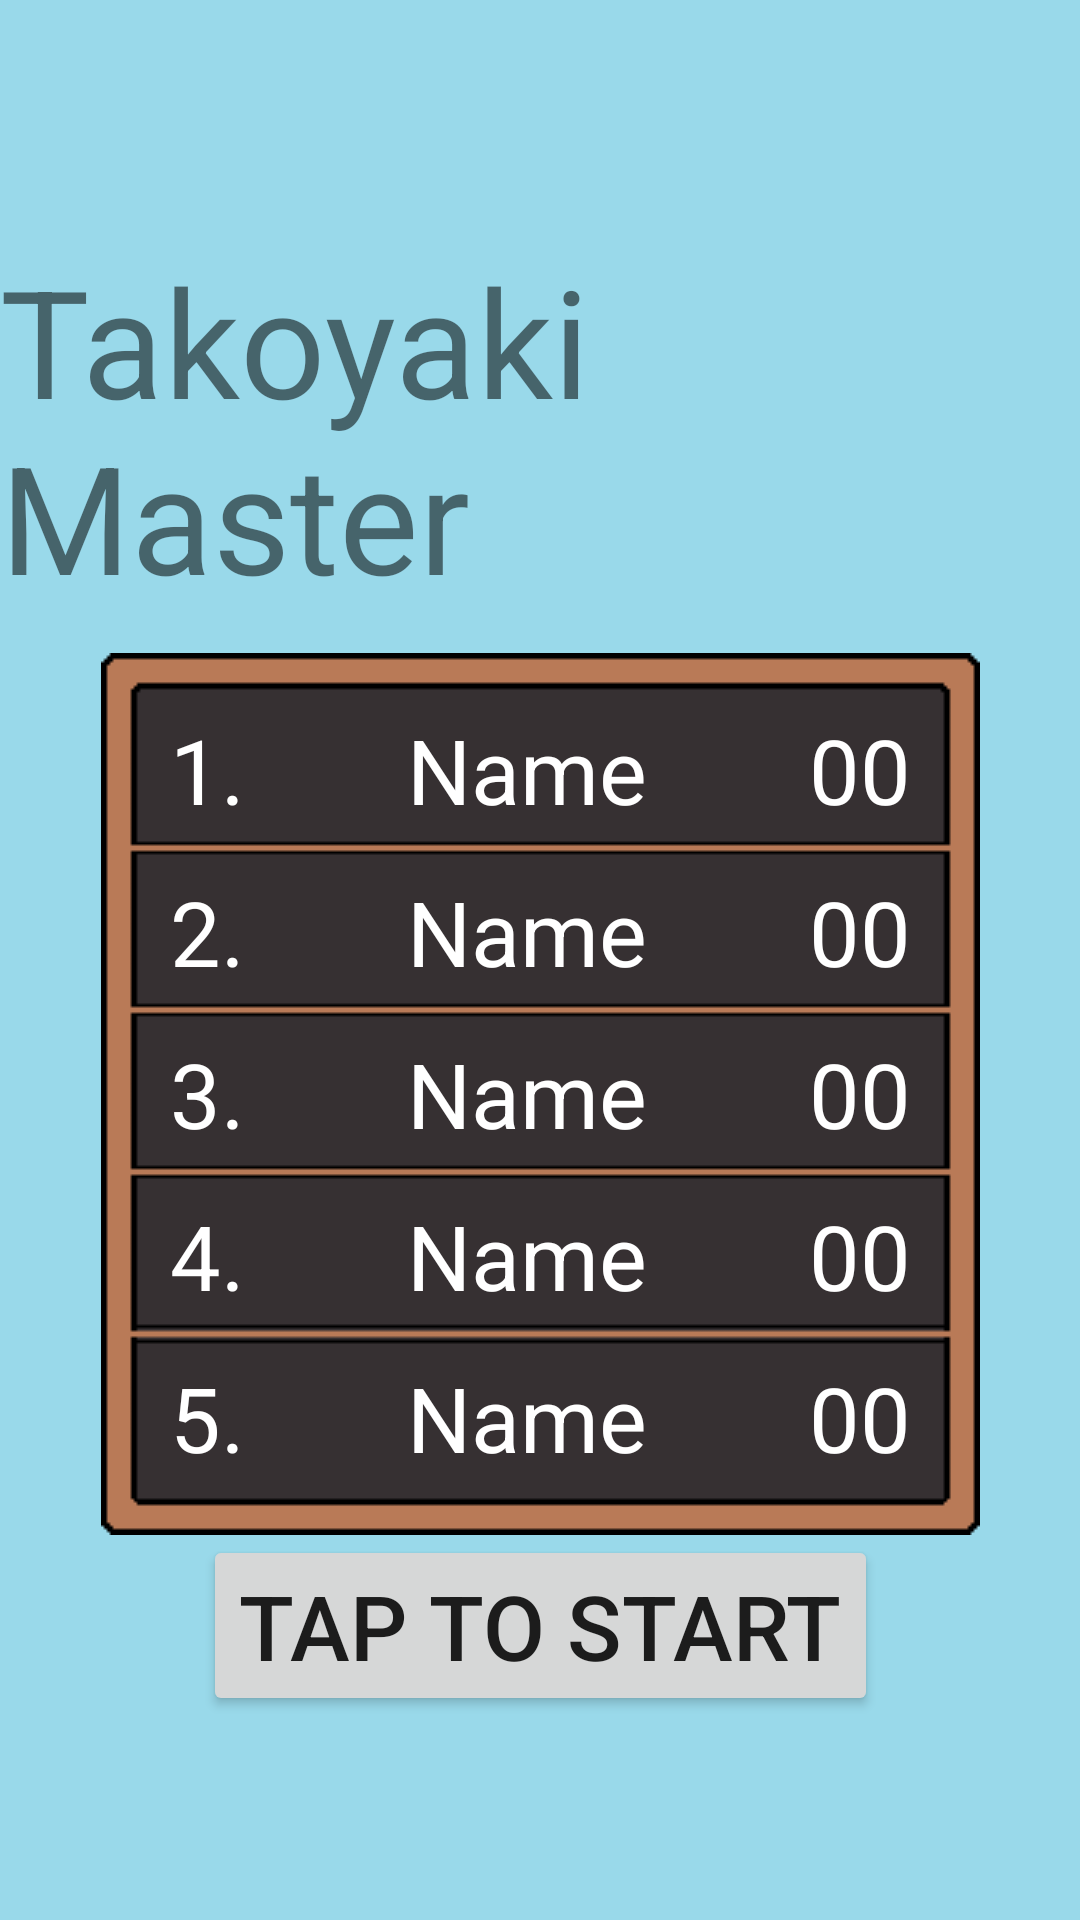

Here is an Android app screen rendered from its layout file. Give the layout XML and the strings, colors and styles it references.
<!-- AndroidManifest.xml: application theme Theme.TakoyakiMaster -->
<!-- res/layout/score_screen.xml -->
<?xml version="1.0" encoding="utf-8"?>
<androidx.constraintlayout.widget.ConstraintLayout xmlns:android="http://schemas.android.com/apk/res/android"
    xmlns:app="http://schemas.android.com/apk/res-auto"
    xmlns:tools="http://schemas.android.com/tools"
    android:layout_width="match_parent"
    android:layout_height="match_parent"
    android:background="@drawable/skybackground"
    tools:context=".MainActivity">

    <TextView
        android:id="@+id/textView"
        android:layout_width="wrap_content"
        android:layout_height="wrap_content"
        android:layout_marginTop="80dp"
        android:text="Takoyaki Master"
        android:textSize="50sp"
        app:layout_constraintEnd_toEndOf="parent"
        app:layout_constraintStart_toStartOf="parent"
        app:layout_constraintTop_toTopOf="parent" />

    <TableLayout
        android:baselineAligned="false"
        android:id="@+id/score_board"
        android:layout_width="wrap_content"
        android:layout_height="wrap_content"
        android:background="@drawable/scoreboardbkgd"
        android:orientation="horizontal"
        app:layout_constraintBottom_toBottomOf="@+id/start_button"
        app:layout_constraintEnd_toEndOf="parent"
        app:layout_constraintStart_toStartOf="parent"
        app:layout_constraintTop_toBottomOf="@+id/textView"
        app:layout_constraintVertical_bias="0.172">

        <TableRow
            android:layout_marginTop="12dp"
            android:layout_marginEnd="12dp"
            android:layout_marginStart="12dp">

            <TextView

                android:layout_width="match_parent"
                android:layout_height="54dp"
                android:gravity="center"
                android:text="1."
                android:textAlignment="center"
                android:textColor="@color/white"
                android:textSize="30sp"
                android:layout_column="1"
                android:layout_weight="1"/>

            <TextView
                android:id="@+id/first_name"
                android:layout_width="match_parent"
                android:layout_height="54dp"
                android:gravity="center"
                android:text="Name"
                android:textAlignment="center"
                android:textColor="@color/white"
                android:textSize="30sp"
                android:layout_column="2"
                android:layout_weight="4"/>

            <TextView
                android:id="@+id/first_score"
                android:layout_width="match_parent"
                android:layout_height="54dp"
                android:gravity="center"
                android:text="00"
                android:textAlignment="center"
                android:textColor="@color/white"
                android:textSize="30sp"
                android:layout_column="3"
                android:layout_weight="1"/>

        </TableRow>

        <TableRow
            android:layout_marginEnd="12dp"
            android:layout_marginStart="12dp">

            <TextView
                android:layout_width="match_parent"
                android:layout_height="54dp"
                android:gravity="center"
                android:text="2."
                android:textAlignment="center"
                android:textColor="@color/white"
                android:textSize="30sp"
                android:layout_column="1"
                android:layout_weight="1"/>

            <TextView
                android:id="@+id/second_name"
                android:layout_width="match_parent"
                android:layout_height="54dp"
                android:gravity="center"
                android:text="Name"
                android:textAlignment="center"
                android:textColor="@color/white"
                android:textSize="30sp"
                android:layout_column="2"
                android:layout_weight="4"/>

            <TextView
                android:id="@+id/second_score"
                android:layout_width="match_parent"
                android:layout_height="54dp"
                android:gravity="center"
                android:text="00"
                android:textAlignment="center"
                android:textColor="@color/white"
                android:textSize="30sp"
                android:layout_column="3"
                android:layout_weight="1"/>

        </TableRow>

        <TableRow
            android:layout_marginEnd="12dp"
            android:layout_marginStart="12dp">

            <TextView
                android:layout_width="match_parent"
                android:layout_height="54dp"
                android:gravity="center"
                android:text="3."
                android:textAlignment="center"
                android:textColor="@color/white"
                android:textSize="30sp"
                android:layout_column="1"
                android:layout_weight="1"/>

            <TextView
                android:id="@+id/third_name"
                android:layout_width="match_parent"
                android:layout_height="54dp"
                android:gravity="center"
                android:text="Name"
                android:textAlignment="center"
                android:textColor="@color/white"
                android:textSize="30sp"
                android:layout_column="2"
                android:layout_weight="4"/>

            <TextView
                android:id="@+id/third_score"
                android:layout_width="match_parent"
                android:layout_height="54dp"
                android:gravity="center"
                android:text="00"
                android:textAlignment="center"
                android:textColor="@color/white"
                android:textSize="30sp"
                android:layout_column="3"
                android:layout_weight="1"/>

        </TableRow>

        <TableRow
            android:layout_marginEnd="12dp"
            android:layout_marginStart="12dp">

            <TextView
                android:layout_width="match_parent"
                android:layout_height="54dp"
                android:gravity="center"
                android:text="4."
                android:textAlignment="center"
                android:textColor="@color/white"
                android:textSize="30sp"
                android:layout_column="1"
                android:layout_weight="1"/>

            <TextView
                android:id="@+id/fourth_name"
                android:layout_width="match_parent"
                android:layout_height="54dp"
                android:gravity="center"
                android:text="Name"
                android:textAlignment="center"
                android:textColor="@color/white"
                android:textSize="30sp"
                android:layout_column="2"
                android:layout_weight="4"/>

            <TextView
                android:id="@+id/fourth_score"
                android:layout_width="match_parent"
                android:layout_height="54dp"
                android:gravity="center"
                android:text="00"
                android:textAlignment="center"
                android:textColor="@color/white"
                android:textSize="30sp"
                android:layout_column="3"
                android:layout_weight="1"/>

        </TableRow>

        <TableRow
            android:layout_marginEnd="12dp"
            android:layout_marginStart="12dp">

            <TextView
                android:layout_width="match_parent"
                android:layout_height="54dp"
                android:gravity="center"
                android:text="5."
                android:textAlignment="center"
                android:textColor="@color/white"
                android:textSize="30sp"
                android:layout_column="1"
                android:layout_weight="1"/>

            <TextView
                android:id="@+id/fifth_name"
                android:layout_width="match_parent"
                android:layout_height="54dp"
                android:gravity="center"
                android:text="Name"
                android:textAlignment="center"
                android:textColor="@color/white"
                android:textSize="30sp"
                android:layout_column="2"
                android:layout_weight="4"/>

            <TextView
                android:id="@+id/fifth_score"
                android:layout_width="match_parent"
                android:layout_height="54dp"
                android:gravity="center"
                android:text="00"
                android:textAlignment="center"
                android:textColor="@color/white"
                android:textSize="30sp"
                android:layout_column="3"
                android:layout_weight="1"/>

        </TableRow>

    </TableLayout>

    <Button
        android:id="@+id/start_button"
        android:layout_width="wrap_content"
        android:layout_height="wrap_content"
        android:layout_marginBottom="68dp"
        android:onClick="startGame"
        android:text="@string/start_button"
        android:textSize="30dp"
        app:layout_constraintBottom_toBottomOf="parent"
        app:layout_constraintEnd_toEndOf="parent"
        app:layout_constraintStart_toStartOf="parent" />


</androidx.constraintlayout.widget.ConstraintLayout>
<!-- resources referenced by this layout -->
<resources>
  <!-- drawable scoreboardbkgd: png bitmap (drawable, 2929 bytes) -->
  <!-- drawable skybackground: png bitmap (drawable, 5733 bytes) -->
  <string name="start_button">Tap to Start</string>
  <style name="Theme.TakoyakiMaster" parent="Theme.MaterialComponents.DayNight.DarkActionBar">
          
          <item name="colorPrimary">@color/purple_500</item>
          <item name="colorPrimaryVariant">@color/purple_700</item>
          <item name="colorOnPrimary">@color/white</item>
          
          <item name="colorSecondary">@color/teal_200</item>
          <item name="colorSecondaryVariant">@color/teal_700</item>
          <item name="colorOnSecondary">@color/black</item>
          
          <item name="android:statusBarColor" tools:targetApi="l">?attr/colorPrimaryVariant</item>
          
      </style>
  <!-- not gathered from this repository: default colours our renderer supplied (Android Studio template values) -->
  <color name="purple_500">#FF6200EE</color>
  <color name="purple_700">#FF3700B3</color>
  <color name="teal_200">#FF03DAC5</color>
  <color name="teal_700">#FF018786</color>
  <color name="black">#FF000000</color>
  <color name="white">#FFFFFFFF</color>
</resources>
